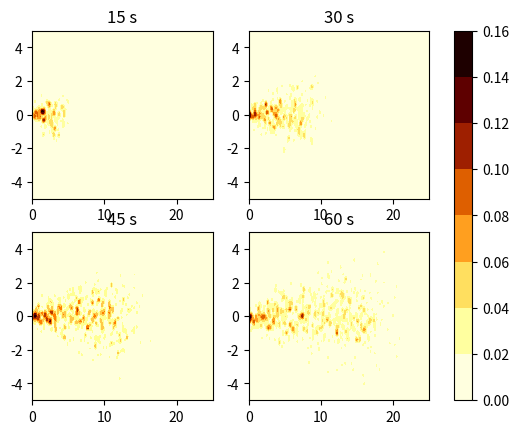
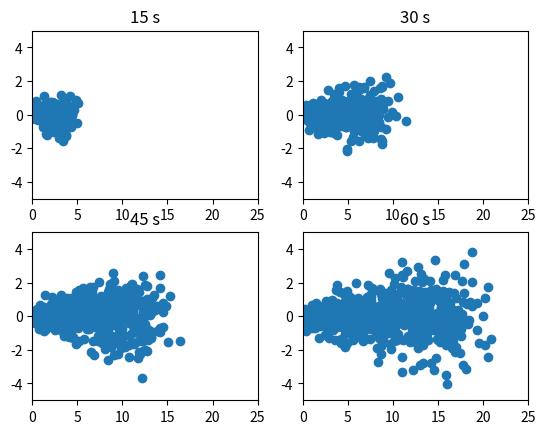

Recreate these plots in Python, in order.
import numpy as np
import matplotlib.pyplot as plt
import time

'''from pathlib import Path

this_dir = Path(__file__).resolve().parent
sat_path = this_dir / "placeholder" '''

def Euler_Maruyama(x0, u, h, T, D, N):
    '''
    x0 - starting position 
    u  - velocity field
    h  - time step
    T  - simulation time
    D  - diffusion coefficient
    N  - number of particles
    '''
    X_N = np.zeros([2, int(T/h)+1, 0]) # array for position over time of every particle
    for p in range(N):
        X = x0
        n_step = 0 # number of steps
        while n_step*h < T: 
            Z = np.random.normal(0, 1, 2)
            new_X = X[:,-1] + u*h + np.sqrt(2*D*h)*Z # calculates position of next step
            X = np.column_stack((X, new_X)) # appends next step to X
            n_step += 1
        X_N = np.dstack((X_N, X)) # appends particle X_p to array 
    return X_N
'''
X_N is a three dimensional array
1: Spacial dimensions (in this case 2)
2: Time steps
3: Particle number
'''


def particle_cloud(x0, u, h, T_sec, D, N):
    X = Euler_Maruyama(x0, u, h, max(T_sec), D, N) # runs simulation 
    t = (T_sec/h).astype(int) # converts time in seconds to correct step

    plt.subplot(2,2,1)
    plt.scatter(X[0,t[0]],X[1,t[0]])
    plt.xlim(0,25)
    plt.ylim(-5, 5)
    plt.title('15 s')

    plt.subplot(2,2,2)
    plt.scatter(X[0,t[1]],X[1,t[1]])
    plt.xlim(0,25)
    plt.ylim(-5, 5)
    plt.title('30 s')

    plt.subplot(2,2,3)
    plt.scatter(X[0,t[2]],X[1,t[2]])
    plt.xlim(0,25)
    plt.ylim(-5, 5)
    plt.title('45 s')

    plt.subplot(2,2,4)
    plt.scatter(X[0,t[3]],X[1,t[3]])
    plt.xlim(0,25)
    plt.ylim(-5, 5)
    plt.title('60 s')

    plt.show()

h = 0.1
u = np.array([0.3,0])


#X = Euler_Maruyama(np.zeros([2,1]), np.array([0.3,0]), h, 60, 0.02, 200)
#plt.plot(X[0,:], X[1,:])
#plt.show()
#T_sec = np.array([15, 30, 45, 60])
#particle_cloud(np.zeros([2, 1]), np.array([0.3, 0]), 0.1, T_sec, 0.02, 100)


def concentration(x0, u, h, T_sec, D, N):
    X = Euler_Maruyama(x0, u, h, max(T_sec), D, N)
    nx, ny = 201, 101 # size of grid
    e = 0.1 # epsilon for Dirac delta approximation
    _, axes = plt.subplots(2, 2)
    for i, _ in enumerate(T_sec): 
        t = int(T_sec[i]/h)
        x_span = np.linspace(0, 25, nx)
        y_span = np.linspace(-5, 5, ny)
        x_grid, y_grid = np.meshgrid(x_span, y_span) # generates gridpoints
        C = np.zeros_like(x_grid)
        for p in range(N):
            xp, yp = X[0, t, p], X[1, t, p]
            d = (x_grid - xp)**2 + (y_grid - yp)**2 # Dirac delta approximation
            C += 1/(2*np.pi*e**2)*np.exp(-d/(2*e**2)) # Adds particles to grid
        C /= N
        plt.subplot(2,2,i + 1)
        plt.title(f'{T_sec[i]} s')
        plt.contourf(x_grid, y_grid, C, 'afmhot_r')
    plt.colorbar(ax = axes.ravel().tolist())
    plt.show()
    return x_grid, y_grid, C



def source_simulation(x0, u, h, T_sec, D, Q, plot_times):
    t = int(T_sec/h) # total time steps
    n_particles = int(Q*h) # new particles added every time step
    X_tot = np.zeros([2, int(T_sec/h)+1, 0])
    for timestep in range(t):
        X_temp = np.zeros([2, timestep, n_particles])
        X_N = np.zeros([2, int(T_sec/h)+1 - timestep, 0]) # array for position over time of every particle
        for p in range(n_particles):
            X = x0
            n_step = 0 # number of steps
            while (n_step + timestep) *h < T_sec: 
                Z = np.random.normal(0, 1, 2)
                new_X = X[:,-1] + u*h + np.sqrt(2*D*h)*Z # calculates position of next step
                X = np.column_stack((X, new_X)) # appends next step to X
                n_step += 1
            X_N = np.dstack((X_N, X)) # appends particle X_p to array 
        X_temp = np.concatenate((X_temp, X_N), axis = 1) 
        X_tot = np.concatenate((X_tot, X_temp), axis = 2)
    X = X_tot

    # plotting
    N = n_particles * t # total amount of particles
    nx, ny = 201, 101 # size of grid
    e = 0.1 # epsilon for Dirac delta approximation
    _, axes = plt.subplots(2, 2)
    for i, _ in enumerate(plot_times): 
        t = int(plot_times[i]/h)
        x_span = np.linspace(0, 25, nx)
        y_span = np.linspace(-5, 5, ny)
        x_grid, y_grid = np.meshgrid(x_span, y_span) # generates gridpoints
        C = np.zeros_like(x_grid)
        for p in range(int(N*plot_times[i]/T_sec)): # removes not yet existing particles by only incrementing over indexes with active particles
            xp, yp = X[0, t, p], X[1, t, p]
            d = (x_grid - xp)**2 + (y_grid - yp)**2 # Dirac delta approximation
            C += 1/(2*np.pi*e**2)*np.exp(-d/(2*e**2)) # Adds particles to grid
        C /= N
        plt.subplot(2,2,i + 1)
        plt.title(f'{plot_times[i]} s')
        plt.contourf(x_grid, y_grid, C, cmap='afmhot_r')
    plt.colorbar(ax = axes.ravel().tolist())
    plt.show()
    plt.subplot(2,2,1)

    t = (plot_times/h).astype(int)
    plt.scatter(X[0,t[0]],X[1,t[0]])
    plt.xlim(0,25)
    plt.ylim(-5, 5)
    plt.title('15 s')

    plt.subplot(2,2,2)
    plt.scatter(X[0,t[1]],X[1,t[1]])
    plt.xlim(0,25)
    plt.ylim(-5, 5)
    plt.title('30 s')

    plt.subplot(2,2,3)
    plt.scatter(X[0,t[2]],X[1,t[2]])
    plt.xlim(0,25)
    plt.ylim(-5, 5)
    plt.title('45 s')

    plt.subplot(2,2,4)
    plt.scatter(X[0,t[3]],X[1,t[3]])
    plt.xlim(0,25)
    plt.ylim(-5, 5)
    plt.title('60 s')

    plt.show()
    return X

plot_times = np.array([15, 30, 45, 60])

X = source_simulation(np.zeros([2,1]), np.array([0.3,0]), h, 60, 0.02, 10, plot_times)
